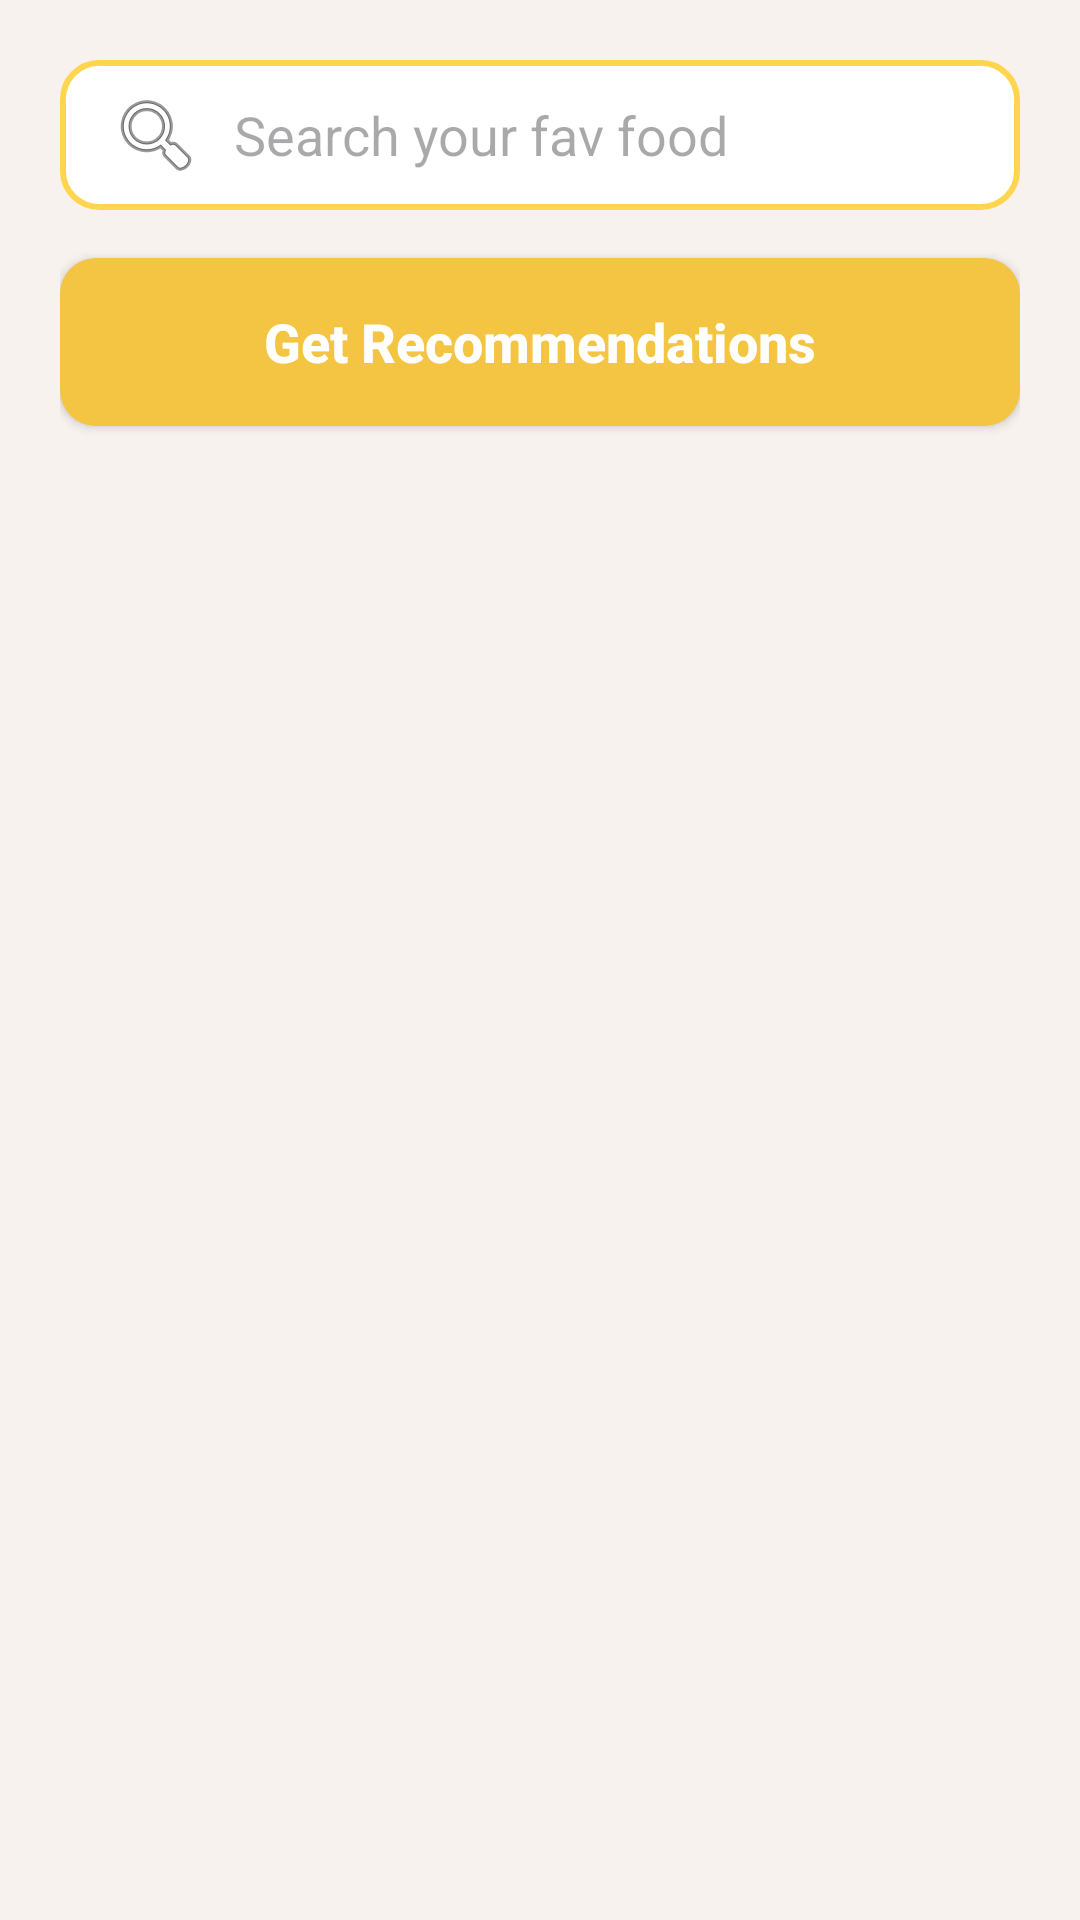

Layout XML and referenced resources for this Android screen:
<!-- AndroidManifest.xml: application theme Theme.MealRecommendationApp -->
<!-- res/layout/bottom_sheet_food.xml -->
<?xml version="1.0" encoding="utf-8"?>
<LinearLayout
    xmlns:android="http://schemas.android.com/apk/res/android"
    android:layout_width="match_parent"
    android:layout_height="wrap_content"
    android:background="#F8F2EF"
    android:orientation="vertical"
    android:padding="20dp">

    

    <EditText
        android:id="@+id/edtSearch"
        android:layout_width="match_parent"
        android:layout_height="50dp"
        android:hint="Search your fav food"
        android:paddingHorizontal="16dp"
        android:background="@drawable/bg_input"
        android:drawableStart="@android:drawable/ic_menu_search"
        android:drawablePadding="10dp"/>

    

    <Button
        android:id="@+id/btnRecommend"
        android:layout_width="match_parent"
        android:layout_height="56dp"
        android:text="Get Recommendations"
        android:textAllCaps="false"
        android:textSize="18sp"
        android:textStyle="bold"
        android:textColor="#FFFFFF"
        android:layout_marginTop="16dp"
        android:background="@drawable/bg_button_yellow"/>

    

    <androidx.recyclerview.widget.RecyclerView
        android:id="@+id/recyclerSearchFood"
        android:layout_width="match_parent"
        android:layout_height="350dp"
        android:layout_marginTop="16dp"/>

</LinearLayout>
<!-- resources referenced by this layout -->
<resources>
  <!-- drawable bg_button_yellow (drawable) -->
  <shape xmlns:android="http://schemas.android.com/apk/res/android">
      <solid android:color="#F4C542"/>
      <corners android:radius="12dp"/>
  </shape>
  <!-- drawable bg_input (drawable) -->
  <shape xmlns:android="http://schemas.android.com/apk/res/android">
      <solid android:color="#FFFFFF"/>
      <corners android:radius="12dp"/>
      <stroke android:width="2dp" android:color="#FFD54F"/>
  </shape>
  <style name="Theme.MealRecommendationApp" parent="Base.Theme.MealRecommendationApp">
          <item name="materialButtonStyle">@style/MyButton</item>
      </style>
  <style name="Base.Theme.MealRecommendationApp" parent="Theme.Material3.DayNight.NoActionBar">
      </style>
  <style name="MyButton" parent="Widget.Material3.Button">
          <item name="backgroundTint">@null</item>
          <item name="strokeColor">@null</item>
          <item name="rippleColor">@null</item>
      </style>
</resources>
